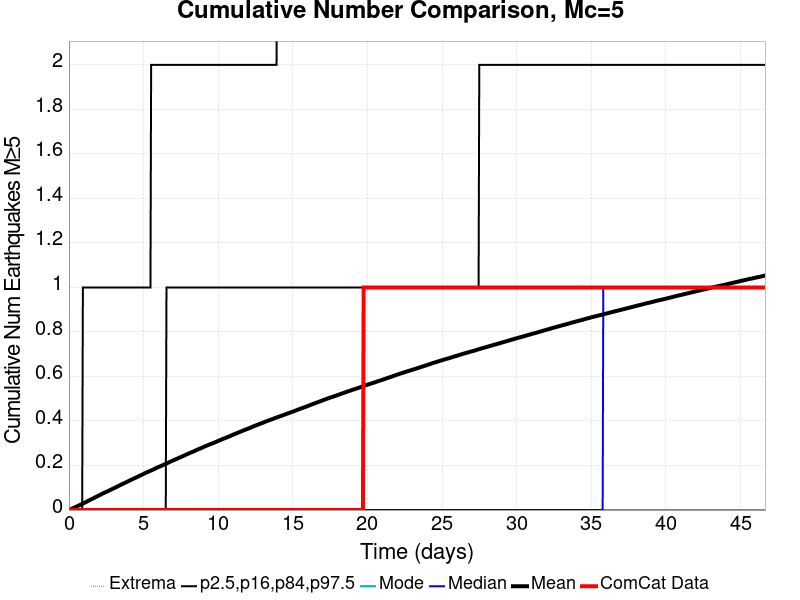

Data behind this chart, as committed beside it:
Time (days), ComCat Data, Simulation Mean, Simulation Median, Simulation Mode, Simulation Minimum, Simulation Maximum, 2.5 %-ile, 16 %-ile, 84 %-ile, 97.5 %-ile
0.0, 0.0, 0.0, 0.0, 0.0, 0.0, 0.0, 0.0, 0.0, 0.0, 0.0
0.04668, 0.0, 0.00126, 0.0, 0.0, 0.0, 5.0, 0.0, 0.0, 0.0, 0.0
0.09337, 0.0, 0.00268, 0.0, 0.0, 0.0, 6.0, 0.0, 0.0, 0.0, 0.0
0.14, 0.0, 0.00416, 0.0, 0.0, 0.0, 6.0, 0.0, 0.0, 0.0, 0.0
0.1867, 0.0, 0.00545, 0.0, 0.0, 0.0, 6.0, 0.0, 0.0, 0.0, 0.0
0.2334, 0.0, 0.00682, 0.0, 0.0, 0.0, 6.0, 0.0, 0.0, 0.0, 0.0
0.2801, 0.0, 0.00845, 0.0, 0.0, 0.0, 6.0, 0.0, 0.0, 0.0, 0.0
0.3268, 0.0, 0.00993, 0.0, 0.0, 0.0, 6.0, 0.0, 0.0, 0.0, 0.0
0.3735, 0.0, 0.01134, 0.0, 0.0, 0.0, 6.0, 0.0, 0.0, 0.0, 0.0
0.4201, 0.0, 0.01287, 0.0, 0.0, 0.0, 7.0, 0.0, 0.0, 0.0, 0.0
0.4668, 0.0, 0.01423, 0.0, 0.0, 0.0, 7.0, 0.0, 0.0, 0.0, 0.0
0.5135, 0.0, 0.0158, 0.0, 0.0, 0.0, 8.0, 0.0, 0.0, 0.0, 0.0
0.5602, 0.0, 0.01725, 0.0, 0.0, 0.0, 9.0, 0.0, 0.0, 0.0, 0.0
0.6069, 0.0, 0.01867, 0.0, 0.0, 0.0, 10.0, 0.0, 0.0, 0.0, 0.0
0.6536, 0.0, 0.0203, 0.0, 0.0, 0.0, 11.0, 0.0, 0.0, 0.0, 0.0
0.7002, 0.0, 0.0217, 0.0, 0.0, 0.0, 11.0, 0.0, 0.0, 0.0, 0.0
0.7469, 0.0, 0.02318, 0.0, 0.0, 0.0, 11.0, 0.0, 0.0, 0.0, 0.0
0.7936, 0.0, 0.02469, 0.0, 0.0, 0.0, 11.0, 0.0, 0.0, 0.0, 0.0
0.8403, 0.0, 0.02619, 0.0, 0.0, 0.0, 11.0, 0.0, 0.0, 0.0, 0.0
0.887, 0.0, 0.02771, 0.0, 0.0, 0.0, 11.0, 0.0, 0.0, 0.0, 0.0
0.9337, 0.0, 0.02933, 0.0, 0.0, 0.0, 11.0, 0.0, 0.0, 0.0, 1.0
0.9803, 0.0, 0.03095, 0.0, 0.0, 0.0, 11.0, 0.0, 0.0, 0.0, 1.0
1.027, 0.0, 0.03241, 0.0, 0.0, 0.0, 11.0, 0.0, 0.0, 0.0, 1.0
1.074, 0.0, 0.03393, 0.0, 0.0, 0.0, 11.0, 0.0, 0.0, 0.0, 1.0
1.12, 0.0, 0.03533, 0.0, 0.0, 0.0, 11.0, 0.0, 0.0, 0.0, 1.0
1.167, 0.0, 0.03698, 0.0, 0.0, 0.0, 11.0, 0.0, 0.0, 0.0, 1.0
1.214, 0.0, 0.03874, 0.0, 0.0, 0.0, 11.0, 0.0, 0.0, 0.0, 1.0
1.26, 0.0, 0.04052, 0.0, 0.0, 0.0, 11.0, 0.0, 0.0, 0.0, 1.0
1.307, 0.0, 0.0419, 0.0, 0.0, 0.0, 11.0, 0.0, 0.0, 0.0, 1.0
1.354, 0.0, 0.04362, 0.0, 0.0, 0.0, 11.0, 0.0, 0.0, 0.0, 1.0
1.4, 0.0, 0.04514, 0.0, 0.0, 0.0, 11.0, 0.0, 0.0, 0.0, 1.0
1.447, 0.0, 0.04657, 0.0, 0.0, 0.0, 11.0, 0.0, 0.0, 0.0, 1.0
1.494, 0.0, 0.04816, 0.0, 0.0, 0.0, 11.0, 0.0, 0.0, 0.0, 1.0
1.541, 0.0, 0.04971, 0.0, 0.0, 0.0, 11.0, 0.0, 0.0, 0.0, 1.0
1.587, 0.0, 0.05121, 0.0, 0.0, 0.0, 11.0, 0.0, 0.0, 0.0, 1.0
1.634, 0.0, 0.05287, 0.0, 0.0, 0.0, 11.0, 0.0, 0.0, 0.0, 1.0
1.681, 0.0, 0.05445, 0.0, 0.0, 0.0, 12.0, 0.0, 0.0, 0.0, 1.0
1.727, 0.0, 0.05613, 0.0, 0.0, 0.0, 12.0, 0.0, 0.0, 0.0, 1.0
1.774, 0.0, 0.05791, 0.0, 0.0, 0.0, 12.0, 0.0, 0.0, 0.0, 1.0
1.821, 0.0, 0.05934, 0.0, 0.0, 0.0, 12.0, 0.0, 0.0, 0.0, 1.0
1.867, 0.0, 0.06066, 0.0, 0.0, 0.0, 12.0, 0.0, 0.0, 0.0, 1.0
1.914, 0.0, 0.0624, 0.0, 0.0, 0.0, 12.0, 0.0, 0.0, 0.0, 1.0
1.961, 0.0, 0.06405, 0.0, 0.0, 0.0, 12.0, 0.0, 0.0, 0.0, 1.0
2.007, 0.0, 0.06562, 0.0, 0.0, 0.0, 12.0, 0.0, 0.0, 0.0, 1.0
2.054, 0.0, 0.06715, 0.0, 0.0, 0.0, 12.0, 0.0, 0.0, 0.0, 1.0
2.101, 0.0, 0.06863, 0.0, 0.0, 0.0, 12.0, 0.0, 0.0, 0.0, 1.0
2.147, 0.0, 0.0701, 0.0, 0.0, 0.0, 12.0, 0.0, 0.0, 0.0, 1.0
2.194, 0.0, 0.07177, 0.0, 0.0, 0.0, 12.0, 0.0, 0.0, 0.0, 1.0
2.241, 0.0, 0.07338, 0.0, 0.0, 0.0, 12.0, 0.0, 0.0, 0.0, 1.0
2.287, 0.0, 0.07508, 0.0, 0.0, 0.0, 12.0, 0.0, 0.0, 0.0, 1.0
2.334, 0.0, 0.0765, 0.0, 0.0, 0.0, 12.0, 0.0, 0.0, 0.0, 1.0
2.381, 0.0, 0.07792, 0.0, 0.0, 0.0, 12.0, 0.0, 0.0, 0.0, 1.0
2.427, 0.0, 0.07946, 0.0, 0.0, 0.0, 12.0, 0.0, 0.0, 0.0, 1.0
2.474, 0.0, 0.08097, 0.0, 0.0, 0.0, 12.0, 0.0, 0.0, 0.0, 1.0
2.521, 0.0, 0.08249, 0.0, 0.0, 0.0, 12.0, 0.0, 0.0, 0.0, 1.0
2.568, 0.0, 0.08377, 0.0, 0.0, 0.0, 12.0, 0.0, 0.0, 0.0, 1.0
2.614, 0.0, 0.08524, 0.0, 0.0, 0.0, 12.0, 0.0, 0.0, 0.0, 1.0
2.661, 0.0, 0.08659, 0.0, 0.0, 0.0, 12.0, 0.0, 0.0, 0.0, 1.0
2.708, 0.0, 0.08822, 0.0, 0.0, 0.0, 12.0, 0.0, 0.0, 0.0, 1.0
2.754, 0.0, 0.0897, 0.0, 0.0, 0.0, 12.0, 0.0, 0.0, 0.0, 1.0
... 940 more rows
